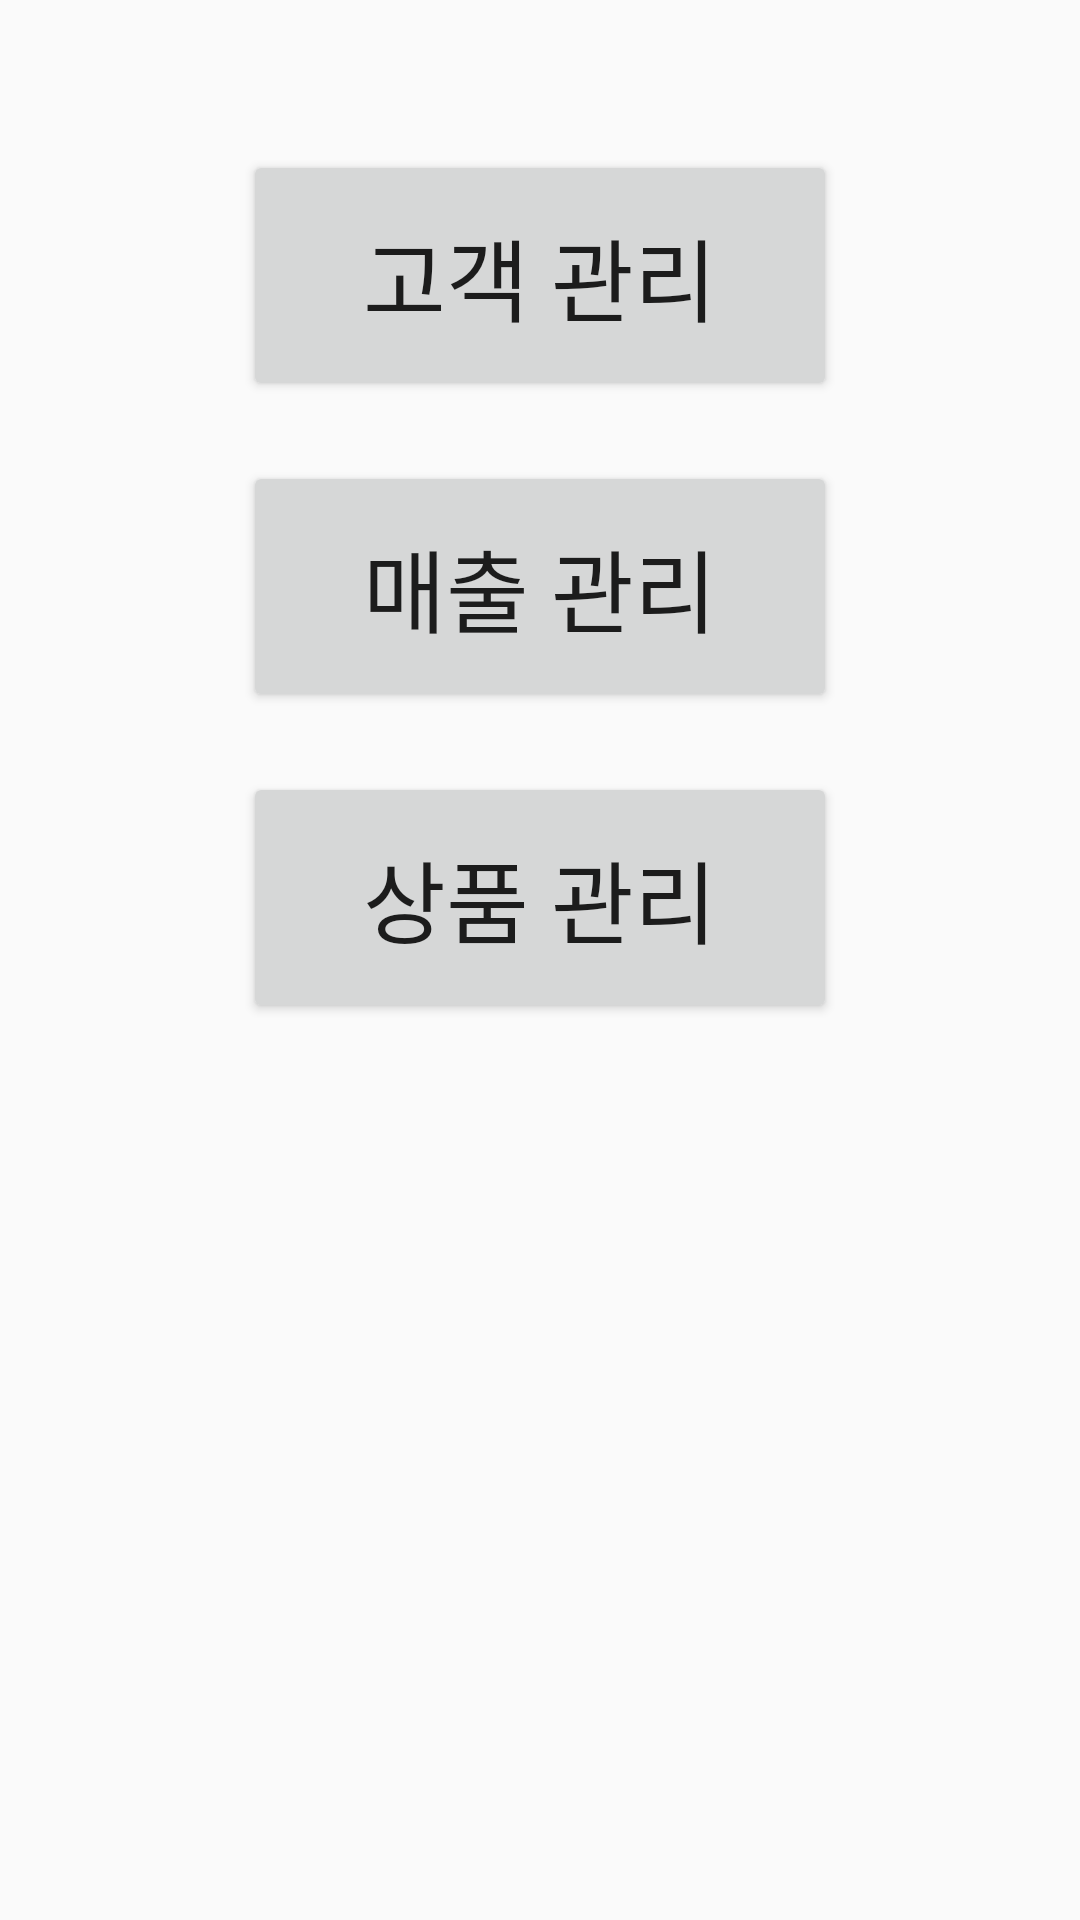

Write the Android layout XML for this screen, with the resource values it uses.
<!-- AndroidManifest.xml: application theme AppTheme -->
<!-- res/layout/activity_mission03_1.xml -->
<LinearLayout xmlns:android="http://schemas.android.com/apk/res/android"
    xmlns:tools="http://schemas.android.com/tools"
    android:layout_width="match_parent"
    android:layout_height="match_parent"
    android:orientation="vertical"
    android:paddingTop="40dp"
    tools:context="com.android.example.androidexam.mission.Mission03_1Activity">

    <Button
        android:id="@+id/btn_1"
        android:layout_width="wrap_content"
        android:layout_height="wrap_content"
        android:layout_gravity="center"
        android:layout_margin="10dp"
        android:paddingBottom="20dp"
        android:paddingLeft="40dp"
        android:paddingRight="40dp"
        android:paddingTop="20dp"
        android:text="고객 관리"
        android:textSize="30dp" />

    <Button
        android:id="@+id/btn_2"
        android:layout_width="wrap_content"
        android:layout_height="wrap_content"
        android:layout_gravity="center"
        android:layout_margin="10dp"
        android:paddingBottom="20dp"
        android:paddingLeft="40dp"
        android:paddingRight="40dp"
        android:paddingTop="20dp"
        android:text="매출 관리"
        android:textSize="30dp" />

    <Button
        android:id="@+id/btn_3"
        android:layout_width="wrap_content"
        android:layout_height="wrap_content"
        android:layout_gravity="center"
        android:layout_margin="10dp"
        android:paddingBottom="20dp"
        android:paddingLeft="40dp"
        android:paddingRight="40dp"
        android:paddingTop="20dp"
        android:text="상품 관리"
        android:textSize="30dp" />


</LinearLayout>
<!-- resources referenced by this layout -->
<resources>
  <style name="AppTheme" parent="Theme.AppCompat.Light.DarkActionBar">
          
          <item name="colorPrimary">#2196F3</item>
          <item name="colorPrimaryDark">#2141f3</item>
          <item name="colorAccent">#0D47A1</item>
      </style>
</resources>
